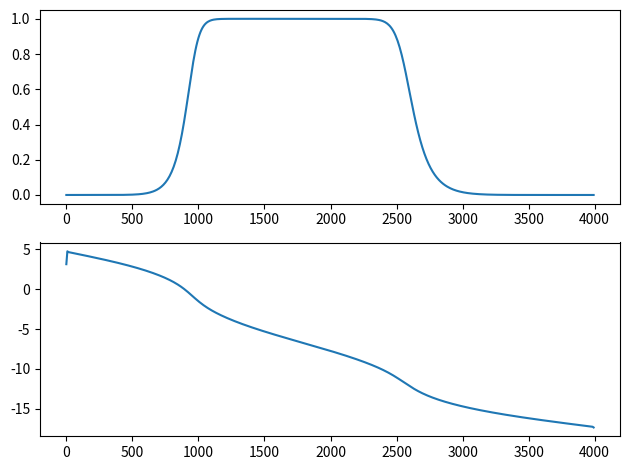

The script that saved this image:
import numpy as np
import scipy.signal as sig
import matplotlib.pyplot as plt

fs = 8000
[n, w] = sig.buttord([1000 / 4000, 2500 / 4000], [400 / 4000, 3200 / 4000], 1, 50)
[b, a] = sig.butter(n, w, btype='bandpass')
w, h = sig.freqz(b, a, 512, fs=fs)
plt.subplot(2, 1, 1)
plt.plot(w, np.abs(h))

plt.subplot(2, 1, 2)
plt.plot(w, np.unwrap(np.angle(h)))
plt.tight_layout()
plt.show()
